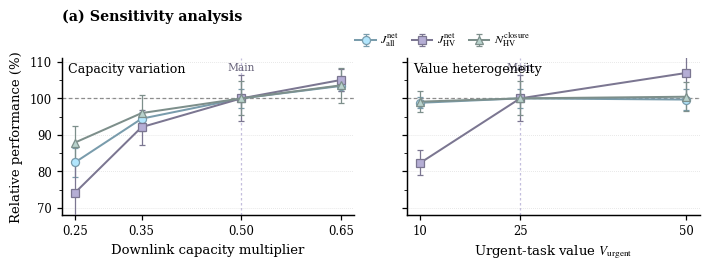

Here is the Python script that generated this plot:
from pathlib import Path

import numpy as np
import matplotlib.pyplot as plt
from matplotlib import colors as mcolors
from matplotlib.ticker import MultipleLocator


# ============================================================
# 1. Output settings
# ============================================================
OUTPUT_DIR = Path("compact_sensitivity_analysis")
OUTPUT_DIR.mkdir(parents=True, exist_ok=True)

SHOW_FIGURE = True


# ============================================================
# 2. Reuse the palette from the previous result figure
# ============================================================
PALETTE = {
    "myopic_blue": "#B2E6FD",
    "b1_green": "#B8D2CC",
    "offload_orange": "#E8B2A7",
    "tut_yellow": "#FEEBB9",
    "prop_purple": "#B5AED5",
}

METRIC_STYLES = {
    "J_all": {
        "label": r"$J_{\mathrm{all}}^{\mathrm{net}}$",
        "color": PALETTE["myopic_blue"],
        "marker": "o",
    },
    "J_HV": {
        "label": r"$J_{\mathrm{HV}}^{\mathrm{net}}$",
        "color": PALETTE["prop_purple"],
        "marker": "s",
    },
    "N_HV": {
        "label": r"$N_{\mathrm{HV}}^{\mathrm{closure}}$",
        "color": PALETTE["b1_green"],
        "marker": "^",
    },
}


def darken(hex_color: str, factor: float = 0.68) -> tuple[float, float, float]:
    """Create a darker edge/line color from the original pastel palette."""
    rgb = np.array(mcolors.to_rgb(hex_color))
    return tuple(np.clip(rgb * factor, 0.0, 1.0))


# ============================================================
# 3. PROP sensitivity data: mean ± standard deviation
#    Main reference scenario: V25_CAP050
# ============================================================

# (a-left) Capacity sensitivity under the main value profile V25
capacity_x = np.array([0.25, 0.35, 0.50, 0.65])

capacity_mean = {
    "J_all": np.array([70.417, 80.643, 85.401, 88.322]),
    "J_HV": np.array([44.814, 55.672, 60.444, 63.502]),
    "N_HV": np.array([39.2, 42.8, 44.6, 46.2]),
}

capacity_std = {
    "J_all": np.array([3.455, 1.671, 2.294, 1.227]),
    "J_HV": np.array([4.517, 2.918, 3.817, 1.824]),
    "N_HV": np.array([2.049, 2.168, 2.074, 2.168]),
}

# (a-right) Urgent-value sensitivity under capacity = 0.50
urgent_value_x = np.array([10, 25, 50])

value_mean = {
    "J_all": np.array([84.370, 85.401, 85.123]),
    "J_HV": np.array([49.766, 60.444, 64.666]),
    "N_HV": np.array([44.2, 44.6, 44.8]),
}

value_std = {
    "J_all": np.array([1.293, 2.294, 2.553]),
    "J_HV": np.array([2.106, 3.817, 4.114]),
    "N_HV": np.array([1.304, 2.074, 1.789]),
}


# ============================================================
# 4. Normalize all metrics to the main setting V25_CAP050 = 100%
#    Error bars are normalized by the same reference mean.
# ============================================================
REFERENCE_MEAN = {
    "J_all": capacity_mean["J_all"][2],
    "J_HV": capacity_mean["J_HV"][2],
    "N_HV": capacity_mean["N_HV"][2],
}


def normalize(
    means: dict[str, np.ndarray],
    stds: dict[str, np.ndarray],
) -> tuple[dict[str, np.ndarray], dict[str, np.ndarray]]:
    normalized_mean = {}
    normalized_std = {}

    for key in means:
        ref = REFERENCE_MEAN[key]
        normalized_mean[key] = means[key] / ref * 100.0
        normalized_std[key] = stds[key] / ref * 100.0

    return normalized_mean, normalized_std


capacity_norm, capacity_err = normalize(capacity_mean, capacity_std)
value_norm, value_err = normalize(value_mean, value_std)


# ============================================================
# 5. Publication font settings
# ============================================================
plt.rcParams.update({
    "font.family": "serif",
    "font.serif": ["Times New Roman", "Times", "DejaVu Serif"],
    "mathtext.fontset": "stix",
    "axes.linewidth": 1.05,
    "pdf.fonttype": 42,
    "ps.fonttype": 42,
})


# ============================================================
# 6. Compact two-panel sensitivity row
#    Designed for a double-column Magazine figure.
#    Later, the ablation panel can be placed underneath as panel (b).
# ============================================================
fig, axes = plt.subplots(
    1,
    2,
    figsize=(7.25, 2.85),
    sharey=True,
    facecolor="white",
)

fig.subplots_adjust(
    left=0.105,
    right=0.985,
    bottom=0.23,
    top=0.78,
    wspace=0.18,
)


def draw_sensitivity_panel(
    ax,
    x_values,
    means,
    errors,
    x_label,
    x_ticks,
    main_x,
):
    # Main-setting reference
    ax.axhline(
        100,
        color="#888888",
        linestyle=(0, (3, 2)),
        linewidth=0.9,
        zorder=1,
    )

    ax.axvline(
        main_x,
        color="#B5AED5",
        linestyle=(0, (2, 2)),
        linewidth=0.9,
        alpha=0.80,
        zorder=1,
    )

    for key, style in METRIC_STYLES.items():
        face = style["color"]
        edge = darken(face)

        ax.errorbar(
            x_values,
            means[key],
            yerr=errors[key],
            color=edge,
            marker=style["marker"],
            markersize=5.8,
            markerfacecolor=face,
            markeredgecolor=edge,
            markeredgewidth=0.9,
            linewidth=1.45,
            elinewidth=0.9,
            capsize=2.5,
            capthick=0.9,
            label=style["label"],
            zorder=3,
        )

    ax.set_xlabel(x_label, fontsize=9.5, labelpad=4)
    ax.set_xticks(x_ticks)
    ax.tick_params(axis="both", labelsize=8.4, width=0.9, length=3.5)

    ax.set_ylim(68, 111)
    ax.yaxis.set_major_locator(MultipleLocator(10))
    ax.yaxis.set_minor_locator(MultipleLocator(5))

    ax.grid(
        axis="y",
        which="major",
        linestyle=":",
        linewidth=0.55,
        alpha=0.45,
        zorder=0,
    )

    ax.spines["top"].set_visible(False)
    ax.spines["right"].set_visible(False)

    # Mark the adopted main setting without a large annotation box
    ax.text(
        main_x,
        108.4,
        "Main",
        ha="center",
        va="center",
        fontsize=7.7,
        color=darken(PALETTE["prop_purple"], 0.58),
    )


draw_sensitivity_panel(
    axes[0],
    capacity_x,
    capacity_norm,
    capacity_err,
    "Downlink capacity multiplier",
    capacity_x,
    0.50,
)

draw_sensitivity_panel(
    axes[1],
    urgent_value_x,
    value_norm,
    value_err,
    r"Urgent-task value $V_{\mathrm{urgent}}$",
    urgent_value_x,
    25,
)

axes[0].set_ylabel(
    "Relative performance (%)",
    fontsize=9.5,
    labelpad=5,
)

# Small internal descriptors, not full subplot titles
axes[0].text(
    0.02,
    0.97,
    "Capacity variation",
    transform=axes[0].transAxes,
    ha="left",
    va="top",
    fontsize=9.1,
)

axes[1].text(
    0.02,
    0.97,
    "Value heterogeneity",
    transform=axes[1].transAxes,
    ha="left",
    va="top",
    fontsize=9.1,
)

# Whole sensitivity block label; this can remain panel (a)
fig.text(
    0.105,
    0.925,
    "(a) Sensitivity analysis",
    ha="left",
    va="center",
    fontsize=10.3,
    fontweight="bold",
)

# Shared legend above both panels
handles, labels = axes[0].get_legend_handles_labels()
fig.legend(
    handles,
    labels,
    loc="upper center",
    bbox_to_anchor=(0.63, 0.915),
    ncol=3,
    frameon=False,
    fontsize=8.7,
    handlelength=1.7,
    handletextpad=0.35,
    columnspacing=1.05,
)

# ============================================================
# 7. Export
# ============================================================
pdf_path = OUTPUT_DIR / "sensitivity_analysis_compact.pdf"
png_path = OUTPUT_DIR / "sensitivity_analysis_compact.png"
csv_path = OUTPUT_DIR / "normalized_sensitivity_values.csv"

fig.savefig(
    pdf_path,
    bbox_inches="tight",
    facecolor="white",
)

fig.savefig(
    png_path,
    dpi=600,
    bbox_inches="tight",
    facecolor="white",
)

# Save normalized values for later ablation/figure integration
rows = [
    ["group", "x", "metric", "normalized_mean_percent", "normalized_std_percent"],
]

for x_value_index, x_value in enumerate(capacity_x):
    for key in METRIC_STYLES:
        rows.append([
            "capacity",
            x_value,
            key,
            capacity_norm[key][x_value_index],
            capacity_err[key][x_value_index],
        ])

for x_value_index, x_value in enumerate(urgent_value_x):
    for key in METRIC_STYLES:
        rows.append([
            "urgent_value",
            x_value,
            key,
            value_norm[key][x_value_index],
            value_err[key][x_value_index],
        ])

np.savetxt(
    csv_path,
    np.asarray(rows, dtype=object),
    fmt="%s",
    delimiter=",",
)

print(f"Vector PDF saved to: {pdf_path.resolve()}")
print(f"High-resolution PNG saved to: {png_path.resolve()}")
print(f"Normalized values saved to: {csv_path.resolve()}")

if SHOW_FIGURE:
    plt.show()
else:
    plt.close(fig)
